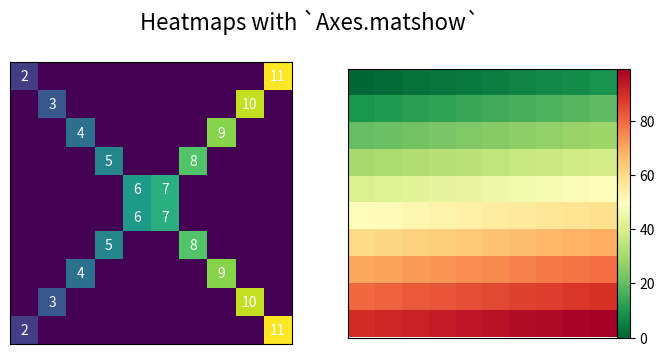

Write the Python code that produced this figure.
import numpy as np
import matplotlib.pyplot as plt

from mpl_toolkits.axes_grid1.axes_divider import make_axes_locatable

x = np.diag(np.arange(2, 12))[::-1]
x[np.diag_indices_from(x[::-1])] = np.arange(2, 12)
x2 = np.arange(x.size).reshape(x.shape)

sides = ('left', 'right', 'top', 'bottom')
nolabels = {s: False for s in sides}
nolabels.update({'label%s' % s: False for s in sides})

with plt.rc_context(rc={'axes.grid': False}):
    fig, (ax1, ax2) = plt.subplots(1, 2, figsize=(8, 4))
    ax1.matshow(x)
    img2 = ax2.matshow(x2, cmap='RdYlGn_r')
    for ax in (ax1, ax2):
        ax.tick_params(axis='both', which='both', **nolabels)

    for i, j in zip(*x.nonzero()):
        ax1.text(j, i, x[i, j], color='white', ha='center', va='center')

    divider = make_axes_locatable(ax2)
    cax = divider.append_axes("right", size='5%', pad=0)
    plt.colorbar(img2, cax=cax, ax=[ax1, ax2])
    fig.suptitle('Heatmaps with `Axes.matshow`', fontsize=16)

plt.show()